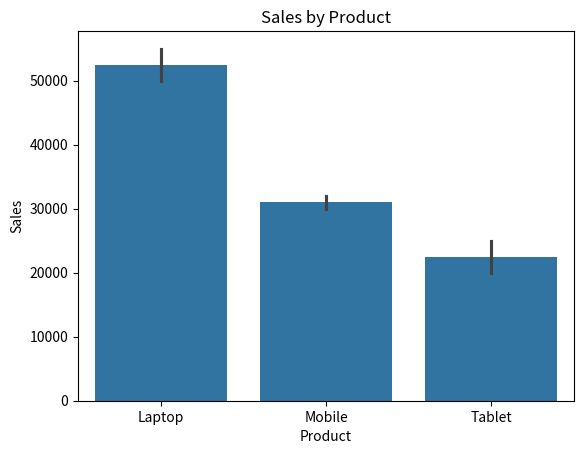
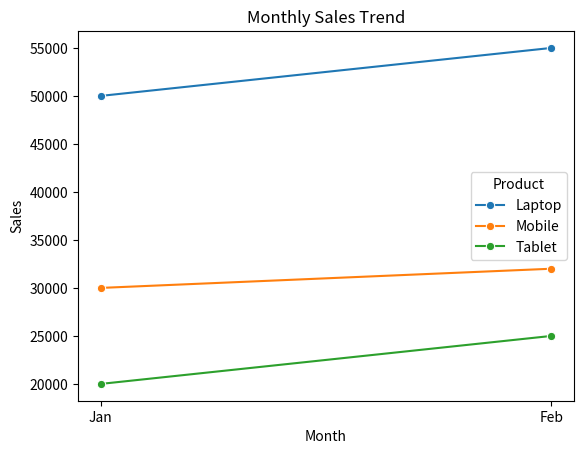

Source code (Python) for these figures, in order: (Note: this script raises an exception after producing the figures.)
import pandas as pd

data = {
    "Product": ["Laptop", "Mobile", "Tablet", "Laptop", "Mobile", "Tablet"],
    "Sales": [50000, 30000, 20000, 55000, 32000, 25000],
    "Month": ["Jan", "Jan", "Jan", "Feb", "Feb", "Feb"]
}

df = pd.DataFrame(data)
df

import matplotlib.pyplot as plt
import seaborn as sns

plt.figure()
sns.barplot(x="Product", y="Sales", data=df)
plt.title("Sales by Product")
plt.show()

plt.figure()
sns.lineplot(x="Month", y="Sales", hue="Product", data=df, marker="o")
plt.title("Monthly Sales Trend")
plt.show()

pivot = df.pivot("Product", "Month", "Sales")

plt.figure()
sns.heatmap(pivot, annot=True, fmt="d")
plt.title("Sales Heatmap")
plt.show()
